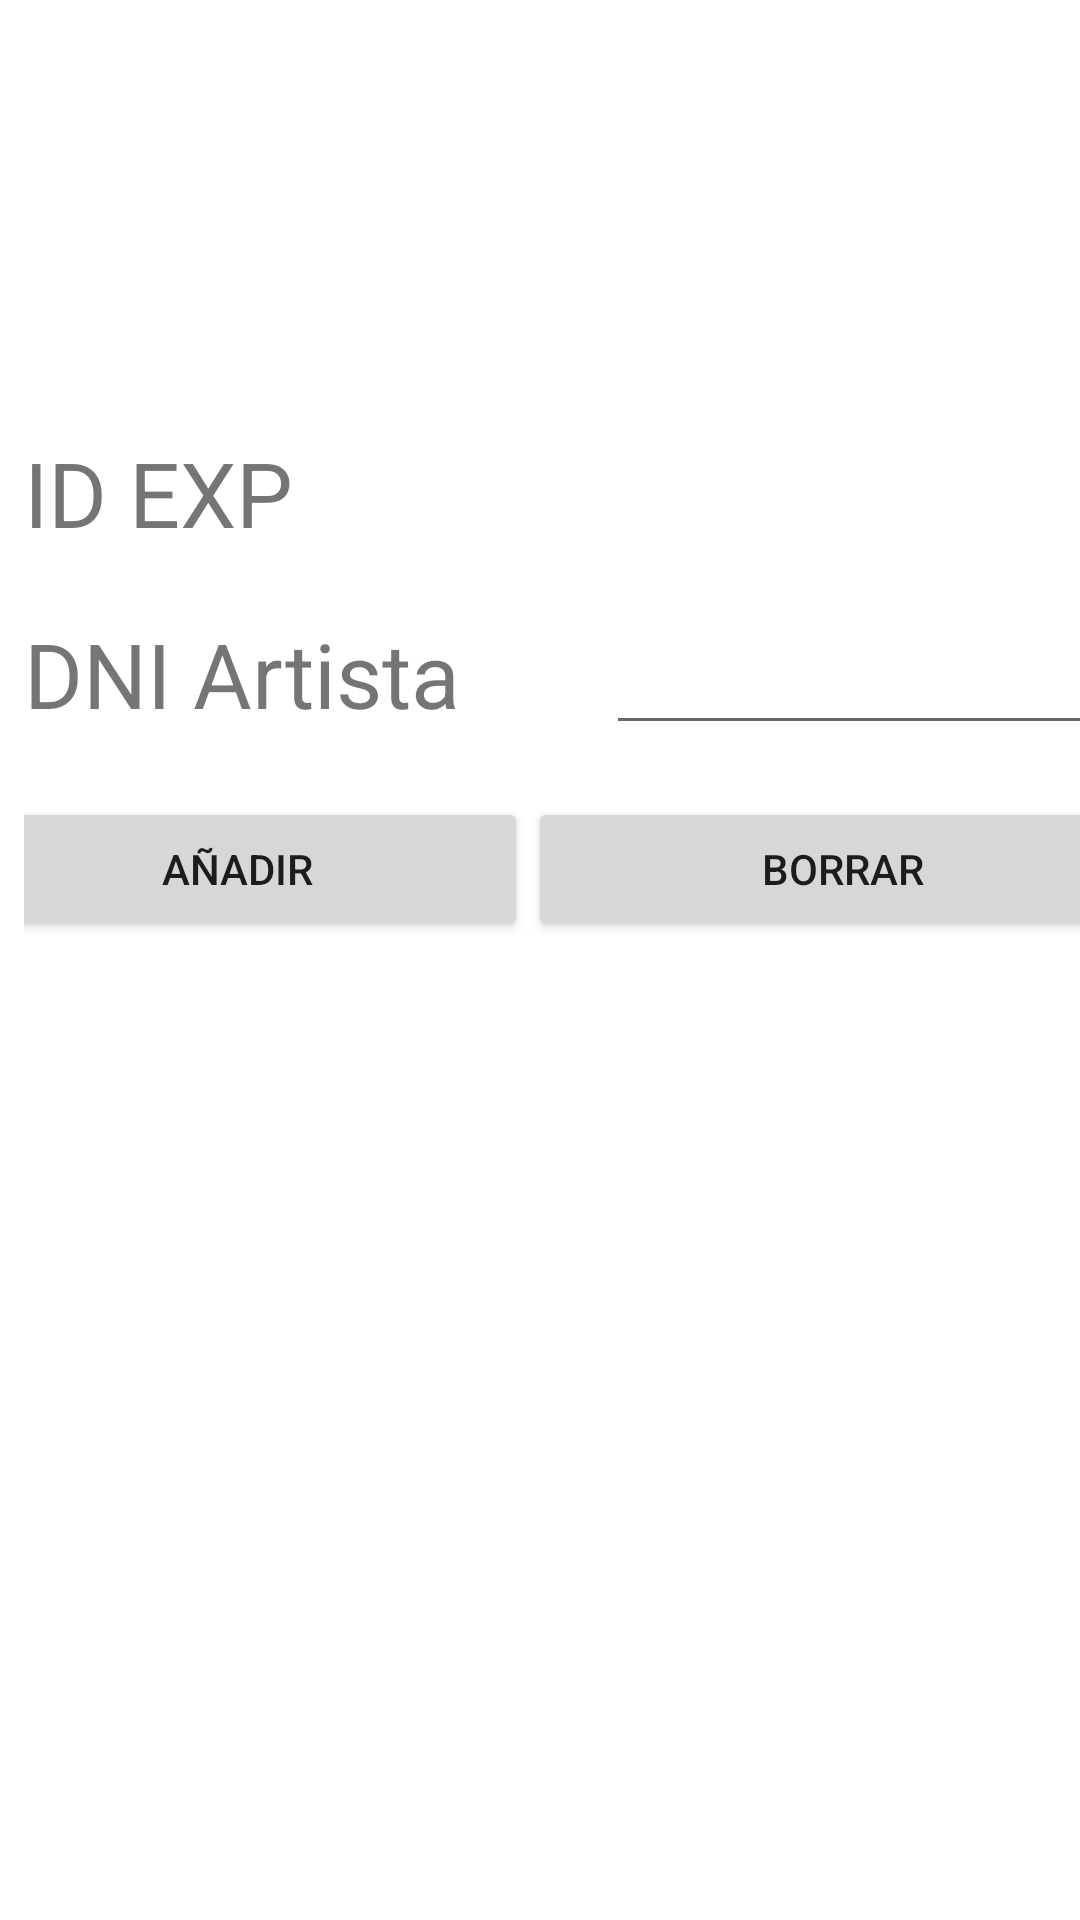

This screen was rendered from an Android layout file. Write that file and the resources it references.
<!-- AndroidManifest.xml: application theme Theme.AppFinalPDMSqlite -->
<!-- res/layout/exponen_layout.xml -->
<?xml version="1.0" encoding="utf-8"?>
<FrameLayout xmlns:android="http://schemas.android.com/apk/res/android"
    xmlns:tools="http://schemas.android.com/tools"
    android:layout_width="match_parent"
    android:layout_height="match_parent"
    tools:context=".exponen">

    <TableLayout
        android:layout_width="match_parent"
        android:layout_height="372dp"
        android:layout_gravity="center|center_horizontal">

        <TableRow
            android:layout_width="match_parent"
            android:layout_height="match_parent"
            android:layout_marginLeft="8dp"
            android:layout_marginTop="10dp"
            android:layout_marginBottom="10dp">

            <TextView
                android:id="@+id/textView16"
                android:layout_width="184dp"
                android:layout_height="wrap_content"
                android:layout_marginRight="10dp"
                android:text="ID EXP"
                android:textSize="30sp" />

            <TextView
                android:id="@+id/idExponen"
                android:layout_width="wrap_content"
                android:layout_height="wrap_content"
                android:ems="10"
                android:inputType="number" />
        </TableRow>

        <TableRow
            android:layout_width="match_parent"
            android:layout_height="match_parent"
            android:layout_marginLeft="8dp"
            android:layout_marginTop="10dp"
            android:layout_marginBottom="10dp">

            <TextView
                android:id="@+id/textView17"
                android:layout_width="wrap_content"
                android:layout_height="wrap_content"
                android:layout_marginRight="10dp"
                android:text="DNI Artista"
                android:textSize="30sp" />

            <EditText
                android:id="@+id/dniExponen"
                android:layout_width="wrap_content"
                android:layout_height="wrap_content"
                android:ems="10"
                android:inputType="textPersonName" />
        </TableRow>

        <TableRow
            android:layout_width="match_parent"
            android:layout_height="match_parent"
            android:layout_marginLeft="8dp"
            android:layout_marginTop="10dp"
            android:layout_marginBottom="10dp"
            android:gravity="center_horizontal">

            <Button
                android:id="@+id/btArtExpAñadir"
                android:layout_width="wrap_content"
                android:layout_height="wrap_content"
                android:text="Añadir" />

            <Button
                android:id="@+id/btArtExpBorrar"
                android:layout_width="wrap_content"
                android:layout_height="wrap_content"
                android:text="Borrar" />
        </TableRow>

    </TableLayout>
</FrameLayout>
<!-- resources referenced by this layout -->
<resources>
  <style name="Theme.AppFinalPDMSqlite" parent="Theme.MaterialComponents.DayNight.DarkActionBar">
          
          <item name="colorPrimary">@color/purple_500</item>
          <item name="colorPrimaryVariant">@color/purple_700</item>
          <item name="colorOnPrimary">@color/white</item>
          
          <item name="colorSecondary">@color/teal_200</item>
          <item name="colorSecondaryVariant">@color/teal_700</item>
          <item name="colorOnSecondary">@color/white</item>
          
          <item name="android:statusBarColor" tools:targetApi="l">?attr/colorPrimaryVariant</item>
          
      </style>
  <!-- not gathered from this repository: default colours our renderer supplied (Android Studio template values) -->
  <color name="purple_500">#FF6200EE</color>
  <color name="purple_700">#FF3700B3</color>
  <color name="teal_200">#FF03DAC5</color>
  <color name="teal_700">#FF018786</color>
  <color name="white">#FFFFFFFF</color>
</resources>
